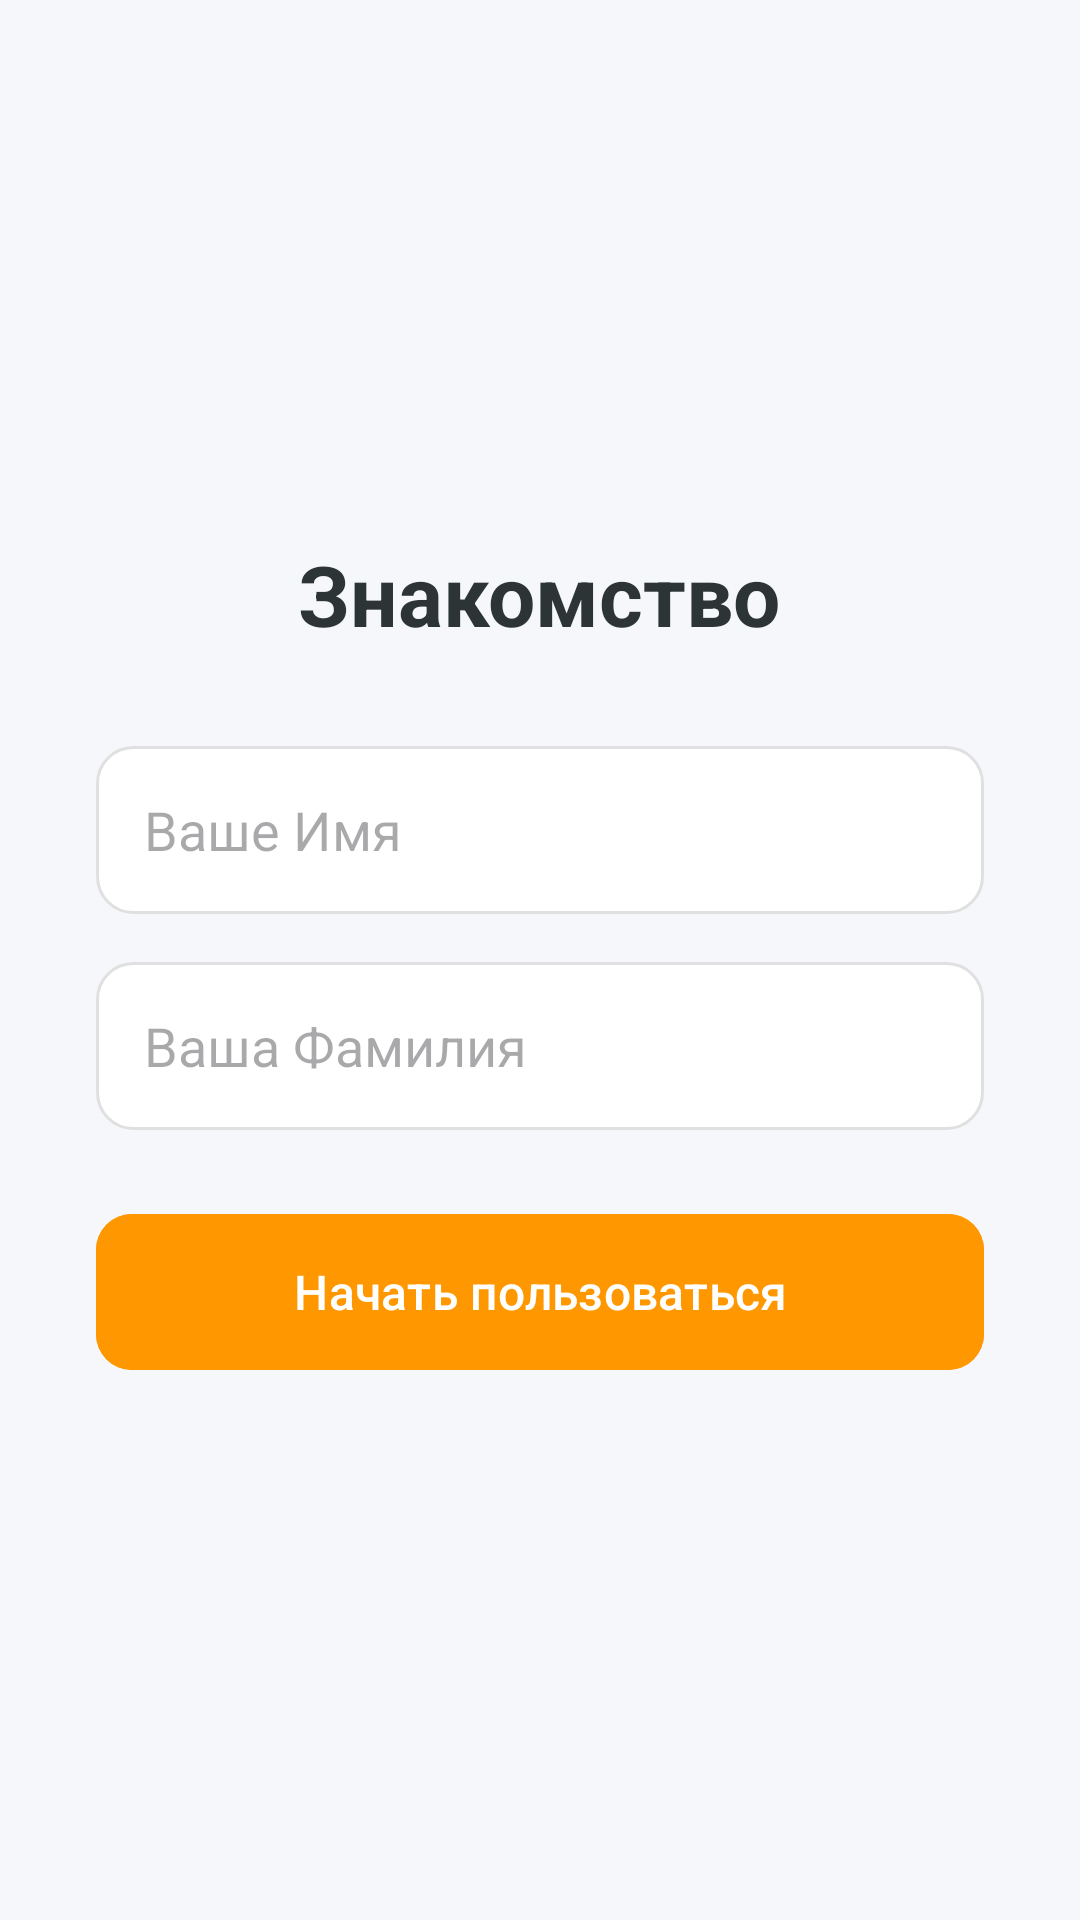

Produce the Android XML layout that renders to this screen, including the resource entries it uses.
<!-- AndroidManifest.xml: application theme Theme.Korset_new -->
<!-- res/layout/activity_setup_profile.xml -->
<?xml version="1.0" encoding="utf-8"?>
<LinearLayout xmlns:android="http://schemas.android.com/apk/res/android"
    xmlns:app="http://schemas.android.com/apk/res-auto"
    android:layout_width="match_parent"
    android:layout_height="match_parent"
    android:orientation="vertical"
    android:padding="32dp"
    android:gravity="center"
    android:background="#F5F7FA">

    <TextView
        android:layout_width="wrap_content"
        android:layout_height="wrap_content"
        android:text="Знакомство"
        android:textSize="28sp"
        android:textStyle="bold"
        android:textColor="#2D3436"
        android:layout_marginBottom="32dp"/>

    <EditText
        android:id="@+id/et_name"
        android:layout_width="match_parent"
        android:layout_height="56dp"
        android:background="@drawable/bg_input_field"
        android:hint="Ваше Имя"
        android:paddingStart="16dp"
        android:layout_marginBottom="16dp"/>

    <EditText
        android:id="@+id/et_surname"
        android:layout_width="match_parent"
        android:layout_height="56dp"
        android:background="@drawable/bg_input_field"
        android:hint="Ваша Фамилия"
        android:paddingStart="16dp"
        android:layout_marginBottom="24dp"/>

    <com.google.android.material.button.MaterialButton
        android:id="@+id/btn_complete_setup"
        android:layout_width="match_parent"
        android:layout_height="60dp"
        android:text="Начать пользоваться"
        android:textSize="16sp"
        app:cornerRadius="12dp"
        android:backgroundTint="#FF9800"/>
</LinearLayout>
<!-- resources referenced by this layout -->
<resources>
  <!-- drawable bg_input_field (drawable) -->
  <?xml version="1.0" encoding="utf-8"?>
  <shape xmlns:android="http://schemas.android.com/apk/res/android">
      <solid android:color="#FFFFFF"/>
      <stroke android:width="1dp" android:color="#E0E0E0"/>
      <corners android:radius="12dp"/>
  </shape>
  <style name="Theme.Korset_new" parent="Base.Theme.Korset_new" />
  <style name="Base.Theme.Korset_new" parent="Theme.Material3.DayNight.NoActionBar">
          <item name="colorPrimary">@color/orange_accent_color</item>
          <item name="android:windowBackground">@color/background_color</item>
          <item name="android:statusBarColor">@color/background_color</item>
          <item name="android:windowLightStatusBar">true</item>
          <item name="android:navigationBarColor">@color/background_color</item>
          <item name="android:windowLightNavigationBar">true</item>
      </style>
  <color name="orange_accent_color">#FFA726</color>
  <color name="background_color">#F5F5F5</color>
</resources>
